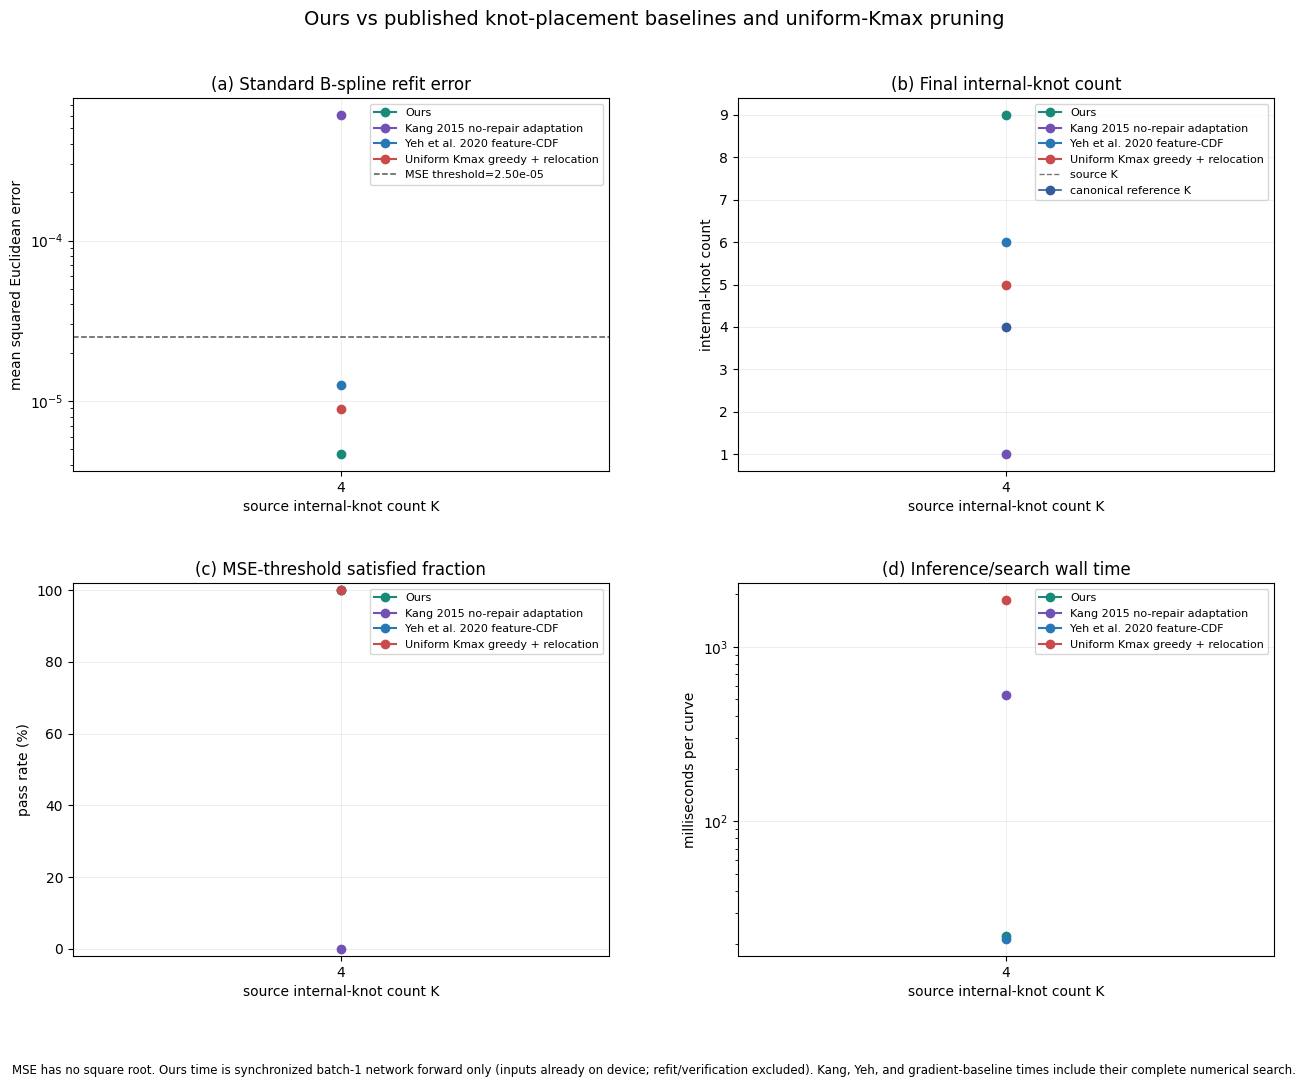

The table this chart was drawn from, first rows:
sample_index, source_internal_knot_count, canonical_internal_knot_count, mse_tolerance, method, mse, final_internal_knot_count, canonical_count_error, source_count_error, threshold_satisfied, elapsed_ms, timing_scope, parameterization, internal_knots
248, 4, 4, 2.5e-05, ours, 4.67055095622961e-06, 9, 5, 5, True, 22.2, synchronized batch-1 network forward onl…, network_predicted, [0.17971903085708618, 0.2138380557298660…
248, 4, 4, 2.5e-05, kang_sparse_2015_adaptation, 0.0006065, 1, -3, -3, False, 529.1, complete sparse ADMM selection + relocat…, chord_length, [0.5404411764705882]
248, 4, 4, 2.5e-05, yeh_feature_cdf_2020, 1.2614655504876023e-05, 6, 2, 2, True, 21.22, complete derivative-feature construction…, chord_length, [0.2234173372562125, 0.3283845185578497,…
248, 4, 4, 2.5e-05, uniform_gradient_pruning, 8.89823376308976e-06, 5, 1, 1, True, 1856, complete uniform-Kmax initialization + a…, chord_length, [0.3076923076923077, 0.38461538461538464…
